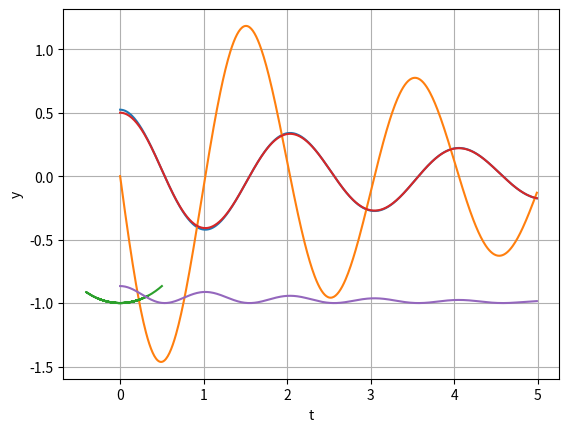

The matplotlib source for this figure:
# -*- coding: utf-8 -*-
"""
Created on Sun Feb 28 18:10:02 2021

[redacted]
"""

import numpy as np
from random import choice
import matplotlib.pyplot as plt
from scipy.integrate import odeint

m = 1 #bob mass (kg)
l = 1 #string length (m)
g = 9.807 #gravitational acceleration (ms^-2)
b = 0.42 #damping const
dt = 0.01 #time delta (s)
t_end = 5 #simulation time (s)
theta_0 = np.pi / 6 #initial angle (rad)
theta = theta_0 #angular displacement (rad)
omega_0 = 0 #intial angular velocity (rads^-1)
omega = omega_0 #angular velocity (rads^-1)
alpha = 0 #initial angular acceleration (rads^-2)
inits = [theta_0, omega_0] #a list to store the intial conditions
T = np.arange(0, t_end, dt) #an array to store the flow of time

def genGraph(x, y, title_x = "", title_y = ""): #generates a specific graph
    if title_x != "": plt.xlabel(title_x) #adds an x-axis title if given
    if title_y != "": plt.ylabel(title_y) #adds a y=axis title if given
    plt.plot(x, y) #plots the pendulum position data
    #plt.gca().set_aspect("equal") #sets the aspect ratio to unity
    plt.grid() #adds gridlines to the graph
    plt.savefig("pendulum" + str(choice(T)) + ".png") #saves the figure
    plt.show() #shows the pendulum graph

def simPendulum(init, t, l, m, b, g): #simulates the pendulum motion
    theta, omega = init #initial state of the pendulum
    alpha = -b / m * omega - g / l * np.sin(theta) #equation of motion
    cont = [omega, alpha] #the derived state of the position of the pendulum
    return cont #returns the first derivative of the equation


####################   Differential Pendulum Simulation   ####################
sol = odeint(simPendulum, inits, T, (l, m, b, g)) #solve the differential

theta = sol[:, 0] #obtains the theta values from the solution
omega = sol[:, 1] #obtains the omega values from the solution

genGraph(T, theta, "t", "theta") #plots the angle against time graph
genGraph(T, omega, "t", "omega") #plots the angular velocity graph

x = l * np.sin(theta) #obtains the x positions from the solution
y = -l * np.cos(theta) #obtains the y positions from the solution

genGraph(x, y, "x", "y") #plots the pendulum position graph
genGraph(T, x, "t", "x") #plots the x positions against time graph
genGraph(T, y, "t", "y") #plots the height against time graphs


''' ####################   SHM Simulation   ####################
l = 1 #string length (m)
g = 9.807 #gravitational acceleration (ms^-2)
dt = 0.01 #time delta (s)
t_end = 1 #simulation time (s)
theta_0 = np.pi / 6 #initial angle (rad)
theta = theta_0 #angular displacement (rad)
omega = np.sqrt(g / l) #intial angular velocity (rads^-1)
T = np.arange(0, t_end, dt) #an array to store the flow of time
x_positions = [] #a list to store the x-path of the pendulum bob
y_positions = [] #a list to store the y-path of the pendulum bob

for t in T: #iterates through all of the time-steps
    x = l * np.sin(theta) #obtains the x-position at a given time
    y = l * np.cos(theta) #obtains the height at a given time

    theta = theta_0 * np.cos(omega * t) #iterates the angle to the next time

    x_positions.append(x) #appends the x-position to the specific list
    y_positions.append(-y) #appends the absolute value of the height

genGraph(x_positions, y_positions, "x", "y") #plots the pendulum position
genGraph(T, x_positions, "t", "x") #plots the x-position against time
genGraph(T, y_positions, "t", "y") #plots the height against time graph
'''
